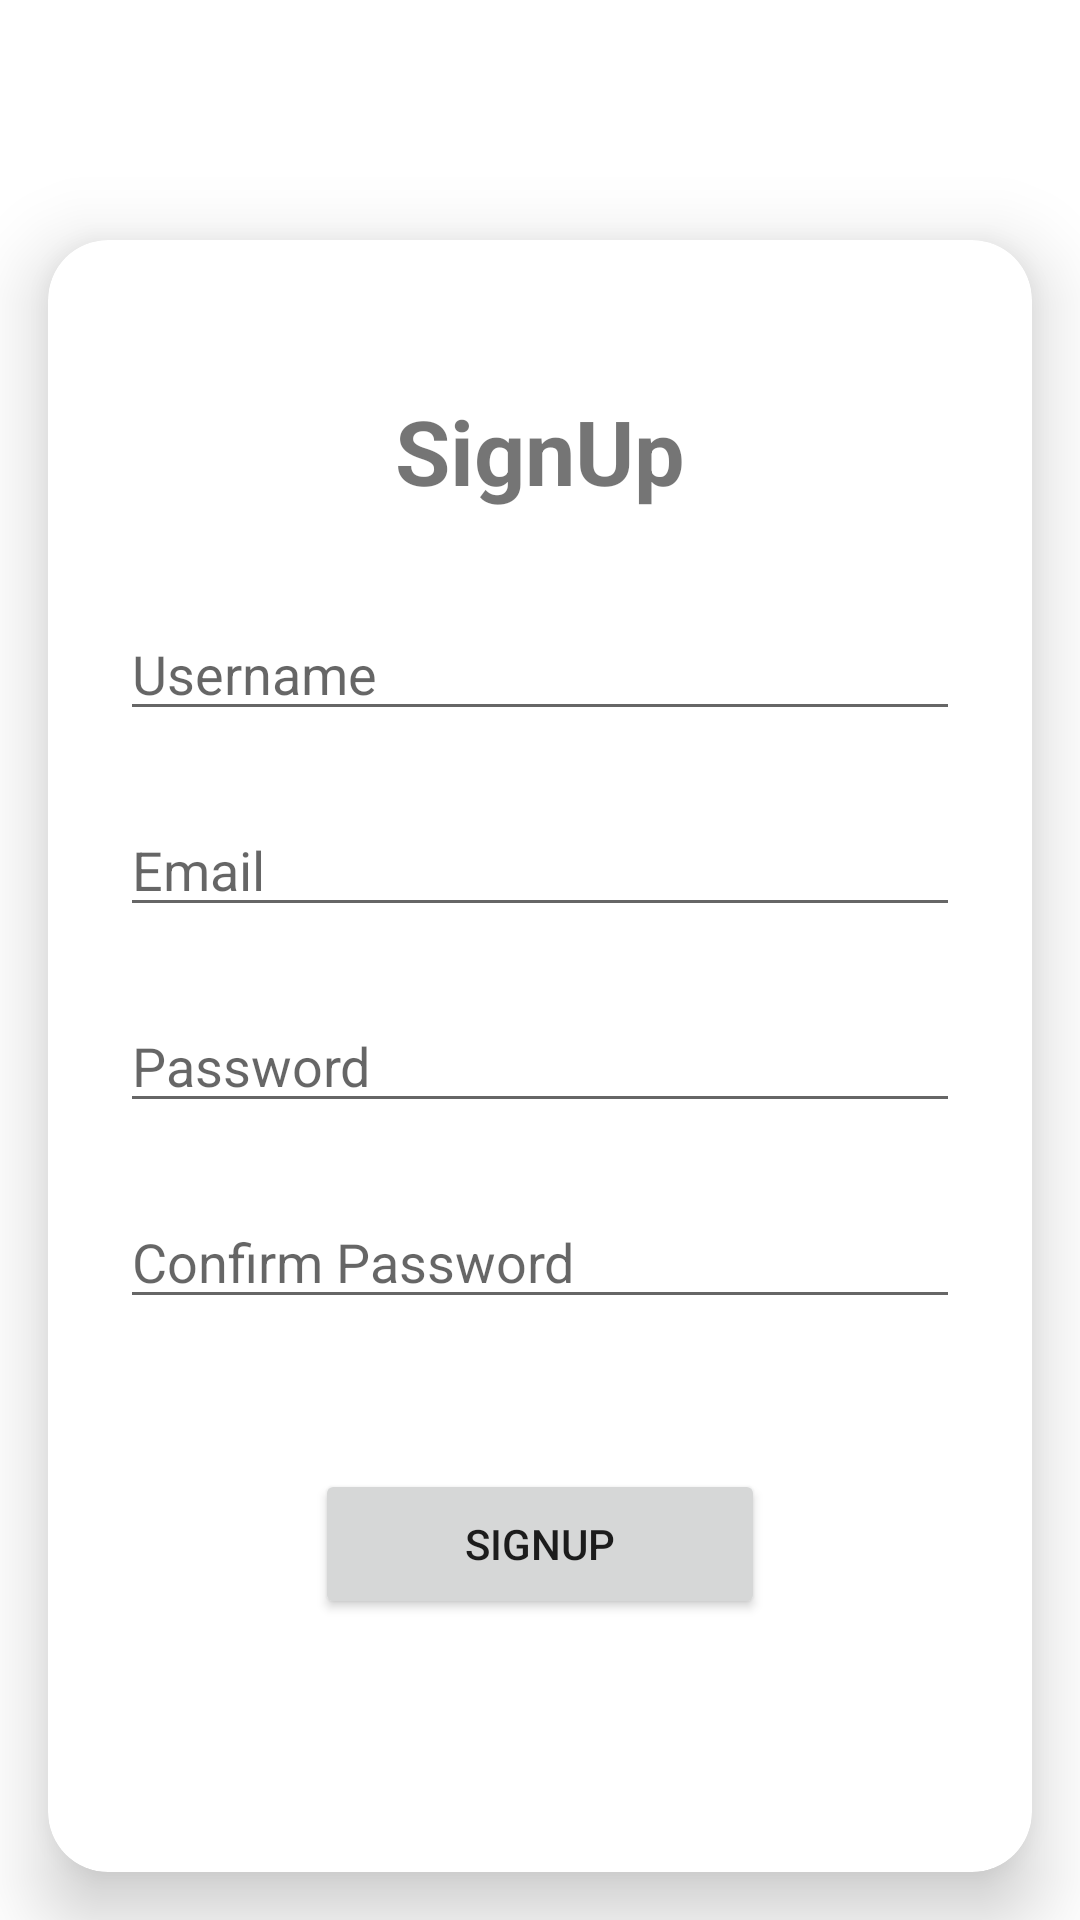

The Android layout XML behind this screen, and the referenced resources:
<!-- AndroidManifest.xml: application theme Theme.StoreApp -->
<!-- res/layout/fragment_signup.xml -->
<?xml version="1.0" encoding="utf-8"?>
<FrameLayout xmlns:android="http://schemas.android.com/apk/res/android"
    xmlns:app="http://schemas.android.com/apk/res-auto"
    xmlns:tools="http://schemas.android.com/tools"
    android:layout_width="match_parent"
    android:layout_height="match_parent"
    android:background="@color/dark_yellow"
    tools:context=".LoginFragment">
    <ScrollView
        android:layout_width="match_parent"
        android:layout_height="match_parent"
        android:fillViewport="true">

    <androidx.constraintlayout.widget.ConstraintLayout
        android:layout_width="match_parent"
        android:layout_height="match_parent">

        <ImageView
            android:layout_width="25dp"
            android:layout_height="25dp"
            android:layout_marginStart="16dp"
            android:layout_marginTop="24dp"
            android:background="@color/dark_yellow"
            android:src="@drawable/ic_back"
            app:layout_constraintBottom_toTopOf="@+id/cardView"
            app:layout_constraintEnd_toEndOf="parent"
            app:layout_constraintHorizontal_bias="0.0"
            app:layout_constraintStart_toStartOf="parent"
            app:layout_constraintTop_toTopOf="parent"
            app:layout_constraintVertical_bias="0.0" />

        <androidx.cardview.widget.CardView
            android:id="@+id/cardView"
            android:layout_width="match_parent"
            android:layout_height="match_parent"
            android:layout_marginStart="16dp"
            android:layout_marginTop="80dp"
            android:layout_marginEnd="16dp"
            android:layout_marginBottom="16dp"
            android:background="@color/white"
            app:cardCornerRadius="20dp"
            app:cardElevation="15dp"
            app:layout_constraintBottom_toBottomOf="parent"
            app:layout_constraintEnd_toEndOf="parent"
            app:layout_constraintStart_toStartOf="parent"
            app:layout_constraintTop_toTopOf="parent">


                <androidx.constraintlayout.widget.ConstraintLayout
                    android:layout_width="match_parent"
                    android:layout_height="match_parent">

                    <EditText
                        android:id="@+id/editTextTextPassword2"
                        android:layout_width="match_parent"
                        android:layout_height="wrap_content"
                        android:layout_marginStart="24dp"
                        android:layout_marginTop="24dp"
                        android:layout_marginEnd="24dp"
                        android:autofillHints="@string/confirm_password"
                        android:ems="10"
                        android:hint="@string/confirm_password"
                        android:inputType="textPassword"
                        app:layout_constraintEnd_toEndOf="parent"
                        app:layout_constraintHorizontal_bias="1.0"
                        app:layout_constraintStart_toStartOf="parent"
                        app:layout_constraintTop_toBottomOf="@+id/editTextTextPassword" />

                    <TextView
                        android:id="@+id/textView"
                        android:layout_width="wrap_content"
                        android:layout_height="wrap_content"
                        android:layout_marginTop="50dp"
                        android:text="@string/signup"
                        android:textColor="@color/dark_yellow"
                        android:textSize="30sp"
                        android:textStyle="bold"
                        app:layout_constraintEnd_toEndOf="parent"
                        app:layout_constraintStart_toStartOf="parent"
                        app:layout_constraintTop_toTopOf="parent" />

                    <EditText
                        android:id="@+id/editTextTextUsername"
                        android:layout_width="match_parent"
                        android:layout_height="wrap_content"
                        android:layout_marginStart="24dp"
                        android:layout_marginTop="32dp"
                        android:layout_marginEnd="24dp"
                        android:autofillHints="@string/email"
                        android:ems="10"
                        android:hint="@string/username"
                        android:inputType="text"
                        app:layout_constraintEnd_toEndOf="parent"
                        app:layout_constraintHorizontal_bias="0.0"
                        app:layout_constraintStart_toStartOf="parent"
                        app:layout_constraintTop_toBottomOf="@+id/textView" />

                    <EditText
                        android:id="@+id/editTextTextEmailAddress"
                        android:layout_width="match_parent"
                        android:layout_height="wrap_content"
                        android:layout_marginStart="24dp"
                        android:layout_marginTop="24dp"
                        android:layout_marginEnd="24dp"
                        android:autofillHints="@string/email"
                        android:ems="10"
                        android:hint="@string/email"
                        android:inputType="textEmailAddress"
                        app:layout_constraintEnd_toEndOf="parent"
                        app:layout_constraintHorizontal_bias="0.0"
                        app:layout_constraintStart_toStartOf="parent"
                        app:layout_constraintTop_toBottomOf="@+id/editTextTextUsername" />

                    <EditText
                        android:id="@+id/editTextTextPassword"
                        android:layout_width="match_parent"
                        android:layout_height="wrap_content"
                        android:layout_marginStart="24dp"
                        android:layout_marginTop="24dp"
                        android:layout_marginEnd="24dp"
                        android:autofillHints="@string/password"
                        android:ems="10"
                        android:hint="@string/password"
                        android:inputType="textPassword"
                        app:layout_constraintEnd_toEndOf="parent"
                        app:layout_constraintHorizontal_bias="0.0"
                        app:layout_constraintStart_toStartOf="parent"
                        app:layout_constraintTop_toBottomOf="@+id/editTextTextEmailAddress" />

                    <Button
                        android:id="@+id/button"
                        android:layout_width="150dp"
                        android:layout_height="50dp"
                        android:layout_marginTop="50dp"
                        android:text="@string/signup"
                        app:layout_constraintEnd_toEndOf="parent"
                        app:layout_constraintStart_toStartOf="parent"
                        app:layout_constraintTop_toBottomOf="@+id/editTextTextPassword2" />

                </androidx.constraintlayout.widget.ConstraintLayout>

        </androidx.cardview.widget.CardView>
    </androidx.constraintlayout.widget.ConstraintLayout>
    </ScrollView>
</FrameLayout>
<!-- resources referenced by this layout -->
<resources>
  <color name="white">#FFFFFFFF</color>
  <string name="confirm_password">Confirm Password</string>
  <string name="email">Email</string>
  <string name="password">Password</string>
  <string name="signup">SignUp</string>
  <string name="username">Username</string>
  <style name="Theme.StoreApp" parent="Theme.MaterialComponents.DayNight.NoActionBar">
          
          <item name="colorPrimary">@color/dark_lavandar</item>
          <item name="colorPrimaryVariant">@color/dark_lavandar</item>
          <item name="colorOnPrimary">@color/white</item>
          
          <item name="colorSecondary">@color/light_lavandar</item>
          <item name="colorSecondaryVariant">@color/light_lavandar</item>
          <item name="colorOnSecondary">@color/black</item>
          
          <item name="android:statusBarColor" tools:targetApi="l">?attr/colorPrimaryVariant</item>
          
      </style>
  <color name="dark_lavandar">#AF87B3</color>
  <color name="light_lavandar">#E2B7E6</color>
  <color name="black">#FF000000</color>
</resources>
